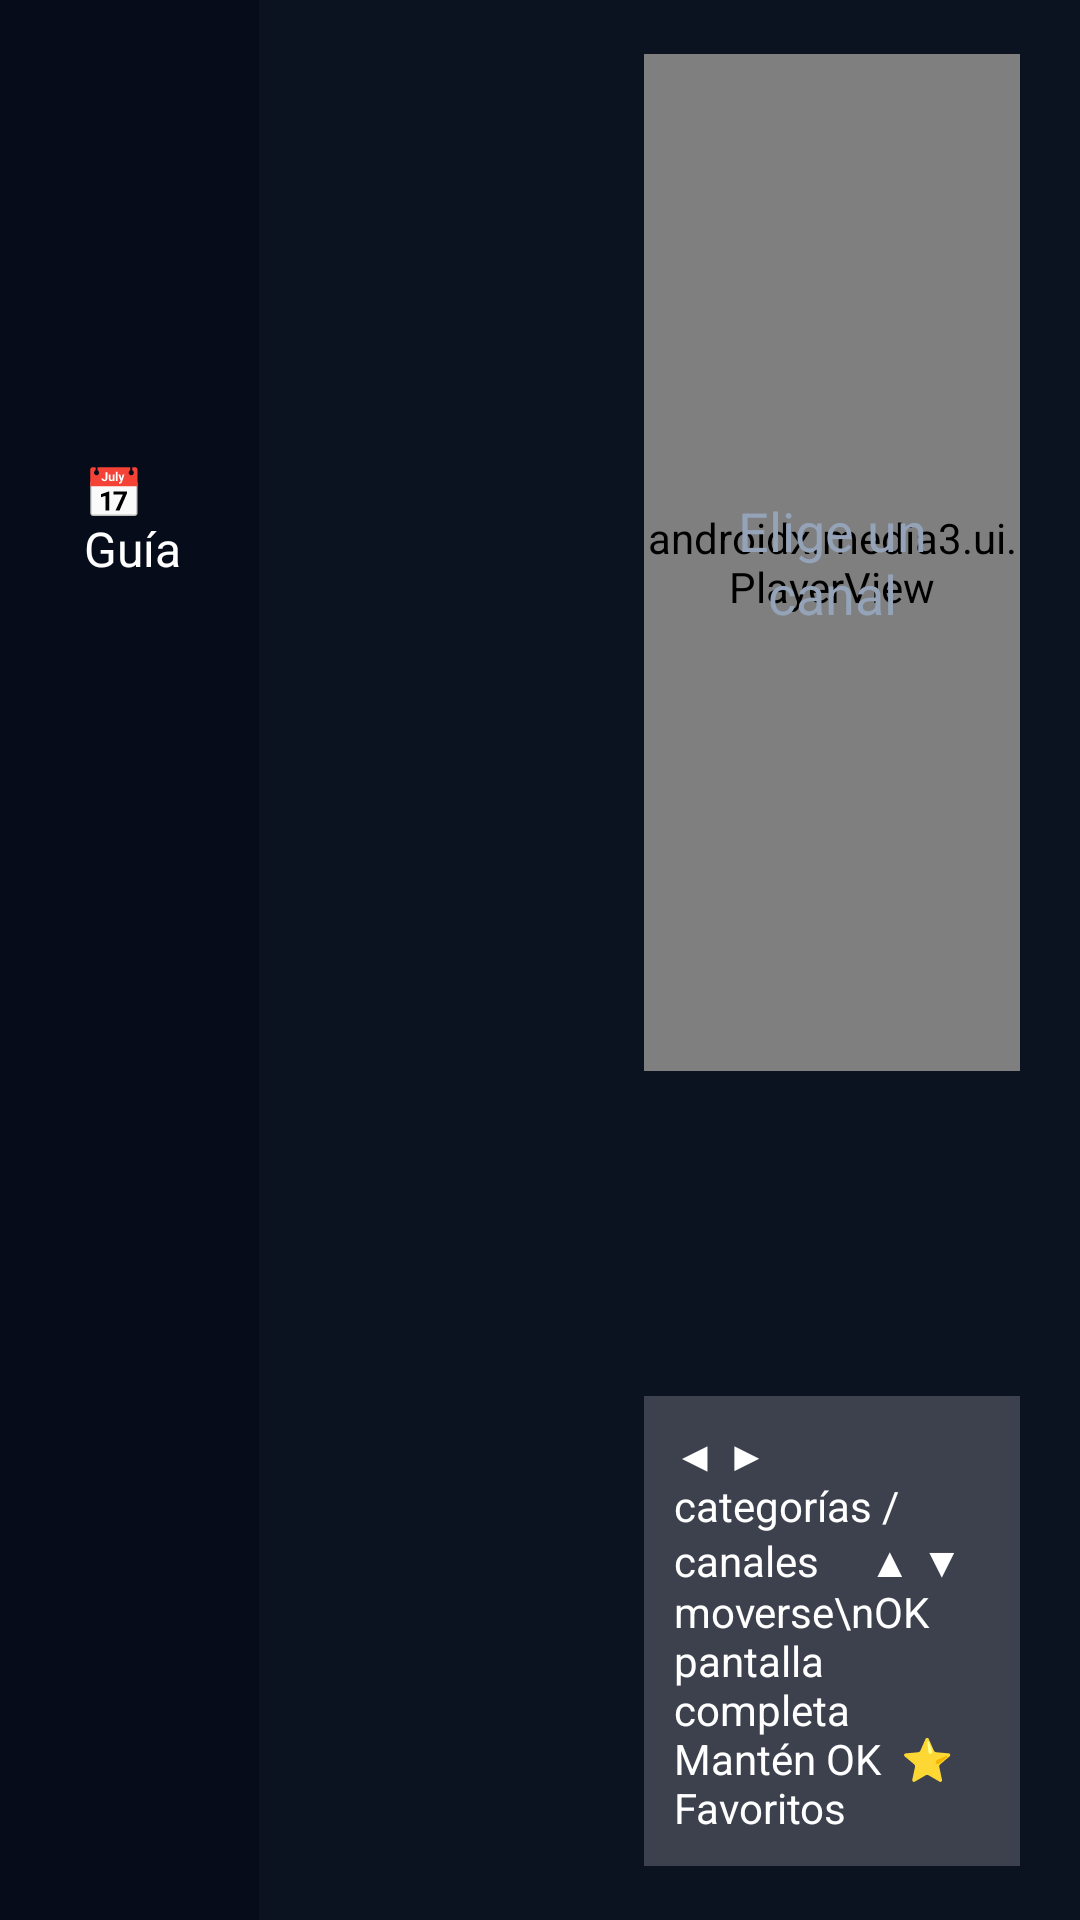

Android layout source for this screen:
<!-- AndroidManifest.xml: application theme Theme.MiTV -->
<!-- res/layout/activity_live.xml -->
<?xml version="1.0" encoding="utf-8"?>
<LinearLayout xmlns:android="http://schemas.android.com/apk/res/android"
    android:layout_width="match_parent"
    android:layout_height="match_parent"
    android:background="@color/bg"
    android:orientation="horizontal">

    
    <LinearLayout
        android:layout_width="0dp"
        android:layout_height="match_parent"
        android:layout_weight="24"
        android:background="#FF060C1A"
        android:orientation="vertical"
        android:paddingStart="16dp"
        android:paddingTop="18dp"
        android:paddingEnd="12dp">

        <LinearLayout
            android:layout_width="match_parent"
            android:layout_height="wrap_content"
            android:gravity="center_vertical"
            android:orientation="horizontal"
            android:paddingBottom="8dp">

            <TextView
                android:layout_width="0dp"
                android:layout_height="wrap_content"
                android:layout_weight="1"
                android:text="📺  TV en vivo"
                android:textColor="@color/text"
                android:textSize="20sp"
                android:textStyle="bold" />

            <TextView
                android:id="@+id/btnGuide"
                android:layout_width="wrap_content"
                android:layout_height="wrap_content"
                android:background="@drawable/bg_item"
                android:focusable="true"
                android:paddingStart="12dp"
                android:paddingTop="6dp"
                android:paddingEnd="12dp"
                android:paddingBottom="6dp"
                android:text="📅 Guía"
                android:textColor="@color/text"
                android:textSize="16sp" />

            <TextView
                android:id="@+id/btnLists"
                android:layout_width="wrap_content"
                android:layout_height="wrap_content"
                android:layout_marginStart="6dp"
                android:background="@drawable/bg_item"
                android:focusable="true"
                android:paddingStart="12dp"
                android:paddingTop="6dp"
                android:paddingEnd="12dp"
                android:paddingBottom="6dp"
                android:text="☑ Listas"
                android:textColor="@color/text"
                android:textSize="16sp" />
        </LinearLayout>

        <androidx.recyclerview.widget.RecyclerView
            android:id="@+id/cats"
            android:layout_width="match_parent"
            android:layout_height="match_parent"
            android:clipToPadding="false"
            android:paddingBottom="120dp" />
    </LinearLayout>

    
    <androidx.recyclerview.widget.RecyclerView
        android:id="@+id/channels"
        android:layout_width="0dp"
        android:layout_height="match_parent"
        android:layout_weight="34"
        android:clipToPadding="false"
        android:paddingStart="14dp"
        android:paddingTop="14dp"
        android:paddingEnd="14dp"
        android:paddingBottom="160dp" />

    
    <LinearLayout
        android:layout_width="0dp"
        android:layout_height="match_parent"
        android:layout_weight="42"
        android:orientation="vertical"
        android:paddingStart="6dp"
        android:paddingTop="18dp"
        android:paddingEnd="20dp"
        android:paddingBottom="18dp">

        <FrameLayout
            android:layout_width="match_parent"
            android:layout_height="0dp"
            android:layout_weight="1"
            android:background="#FF000000">

            <androidx.media3.ui.PlayerView
                android:id="@+id/preview"
                android:layout_width="match_parent"
                android:layout_height="match_parent"
                android:focusable="false"
                android:focusableInTouchMode="false" />

            <TextView
                android:id="@+id/previewMsg"
                android:layout_width="match_parent"
                android:layout_height="match_parent"
                android:gravity="center"
                android:padding="16dp"
                android:text="Elige un canal"
                android:textColor="@color/text_dim"
                android:textSize="18sp" />
        </FrameLayout>

        <TextView
            android:id="@+id/chName"
            android:layout_width="match_parent"
            android:layout_height="wrap_content"
            android:layout_marginTop="14dp"
            android:ellipsize="end"
            android:maxLines="1"
            android:textColor="@color/text"
            android:textSize="22sp"
            android:textStyle="bold" />

        <TextView
            android:id="@+id/chNow"
            android:layout_width="match_parent"
            android:layout_height="wrap_content"
            android:layout_marginTop="4dp"
            android:ellipsize="end"
            android:maxLines="2"
            android:textColor="@color/text"
            android:textSize="17sp" />

        <ProgressBar
            android:id="@+id/chProgress"
            style="?android:attr/progressBarStyleHorizontal"
            android:layout_width="match_parent"
            android:layout_height="6dp"
            android:layout_marginTop="8dp"
            android:max="1000"
            android:progressDrawable="@drawable/progress_live"
            android:visibility="gone" />

        <TextView
            android:id="@+id/chNext"
            android:layout_width="match_parent"
            android:layout_height="wrap_content"
            android:layout_marginTop="6dp"
            android:ellipsize="end"
            android:maxLines="1"
            android:textColor="@color/text_dim"
            android:textSize="15sp" />

        <TextView
            android:layout_width="match_parent"
            android:layout_height="wrap_content"
            android:layout_marginTop="12dp"
            android:background="@color/glass"
            android:padding="10dp"
            android:text="◀ ▶  categorías / canales     ▲ ▼  moverse\nOK  pantalla completa     Mantén OK  ⭐ Favoritos"
            android:textColor="@color/text"
            android:textSize="14sp" />
    </LinearLayout>
</LinearLayout>
<!-- resources referenced by this layout -->
<resources>
  <color name="bg">#FF0B1220</color>
  <color name="glass">#33FFFFFF</color>
  <color name="text">#FFFFFFFF</color>
  <color name="text_dim">#FF94A3B8</color>
  <!-- drawable bg_item (drawable) -->
  <?xml version="1.0" encoding="utf-8"?>
  <selector xmlns:android="http://schemas.android.com/apk/res/android">
      <item android:state_focused="true">
          <shape><solid android:color="@color/accent" /><corners android:radius="10dp" /></shape>
      </item>
      <item>
          <shape><solid android:color="#00000000" /><corners android:radius="10dp" /></shape>
      </item>
  </selector>
  <!-- drawable progress_live (drawable) -->
  <?xml version="1.0" encoding="utf-8"?>
  <layer-list xmlns:android="http://schemas.android.com/apk/res/android">
      <item android:id="@android:id/background">
          <shape><solid android:color="#40FFFFFF" /><corners android:radius="3dp" /></shape>
      </item>
      <item android:id="@android:id/progress">
          <clip><shape><solid android:color="@color/star" /><corners android:radius="3dp" /></shape></clip>
      </item>
  </layer-list>
  <style name="Theme.MiTV" parent="Theme.AppCompat.NoActionBar">
          <item name="android:windowBackground">@color/bg</item>
          <item name="colorPrimary">@color/accent</item>
          <item name="colorPrimaryDark">@color/bg</item>
          <item name="colorAccent">@color/accent</item>
          <item name="android:textColorPrimary">@color/text</item>
          <item name="android:textColorSecondary">@color/text_dim</item>
      </style>
  <color name="accent">#FF3B82F6</color>
  <color name="star">#FFFACC15</color>
</resources>
